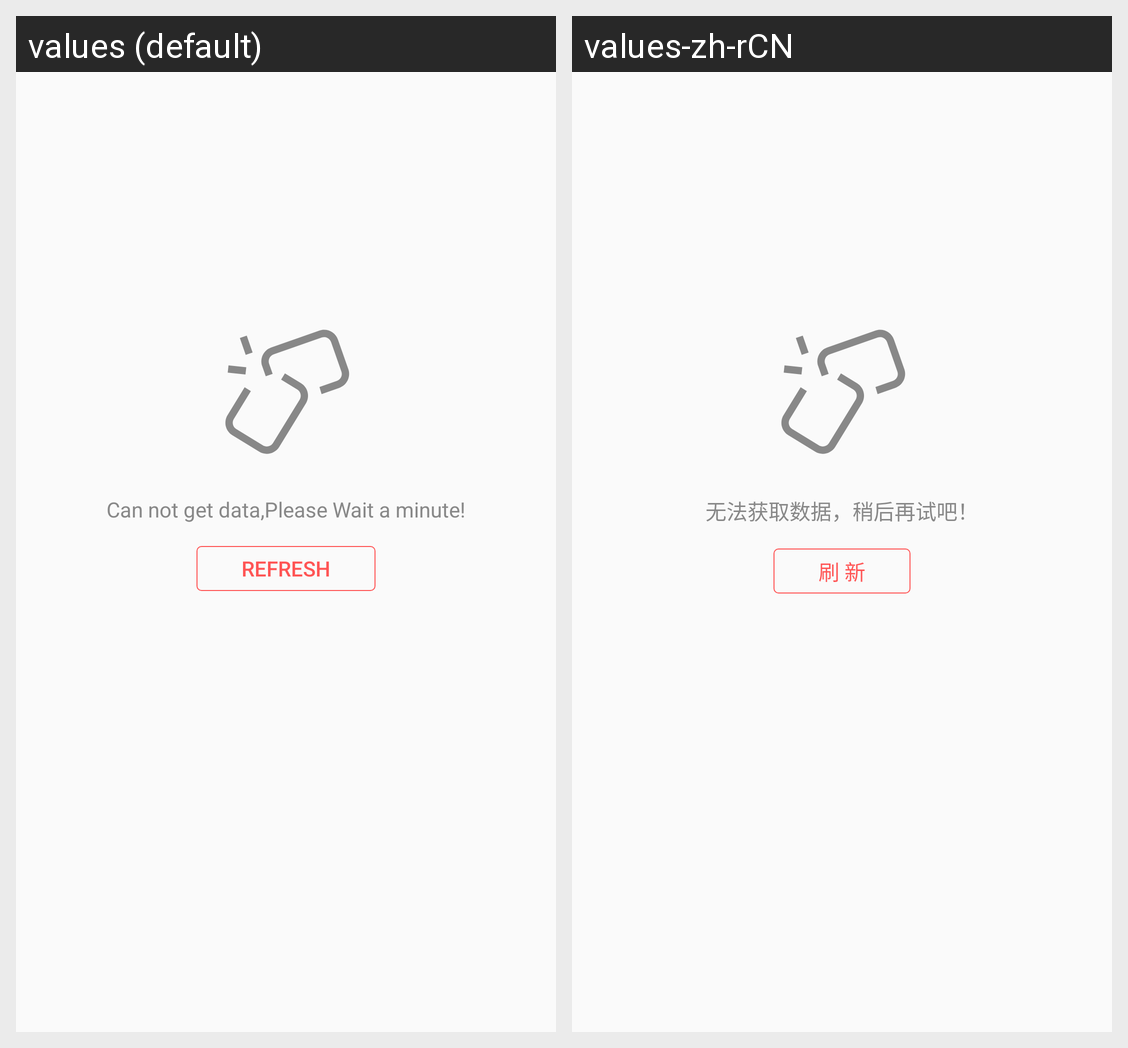

The same Android screen rendered under two of its app's locales, left to right. List the strings drawn on it with the default value and each locale's translation.
Android screen res/layout/nodata_fragment.xml rendered under 2 locales, left to right: values (default), values-zh-rCN. Device: Nexus 5 (rendered at 1080×1920; each locale shown at half size, 540×960, under a caption strip naming it); theme AppTheme.
Strings drawn on this screen, with the default value and each locale's value (text and hints the layout hard-codes, and strings that could not be matched under every locale, appear in the picture but are not listed):

app_no_data_text
  values: Can not get data,Please Wait a minute!
  values-zh-rCN: 无法获取数据，稍后再试吧！

app_refresh_btn_text
  values: Refresh
  values-zh-rCN: 刷 新
